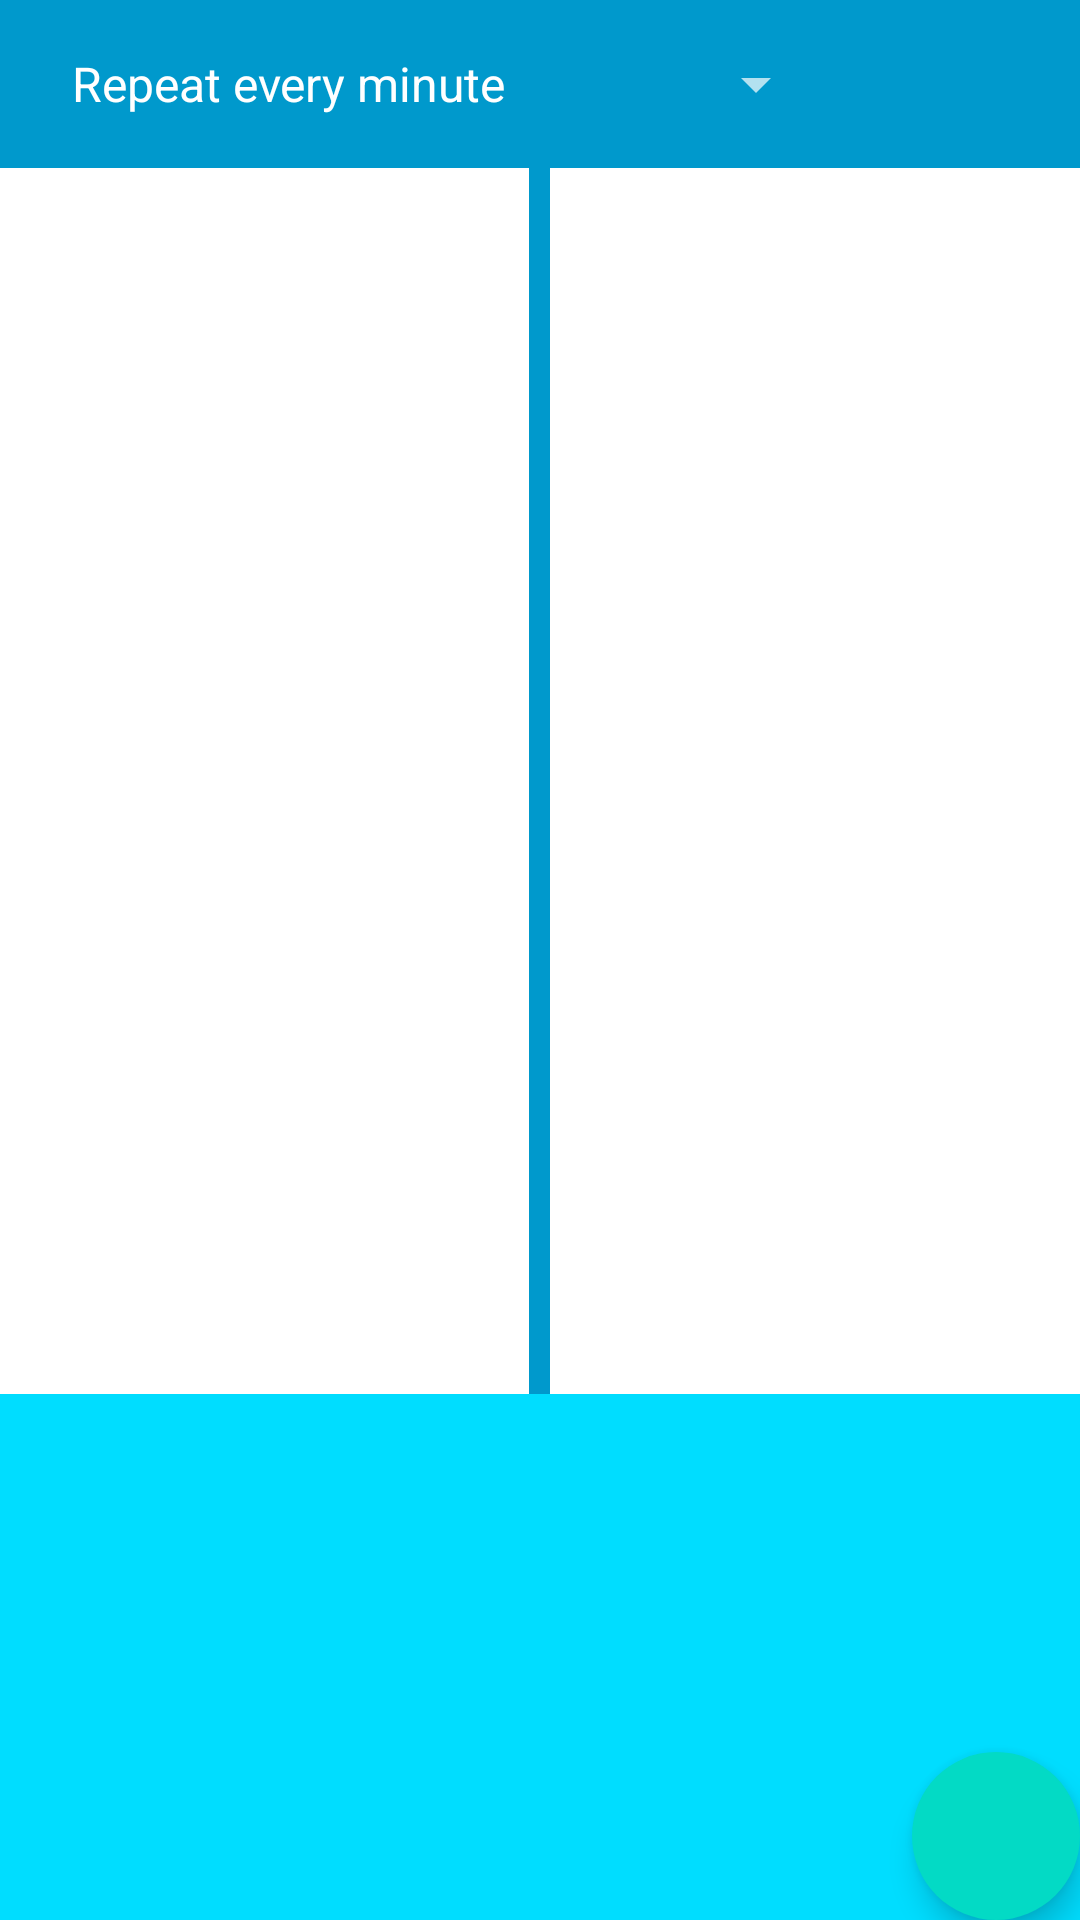

Produce the Android XML layout that renders to this screen, including the resource entries it uses.
<!-- AndroidManifest.xml: activity theme AppTheme.NoActionBar -->
<!-- res/layout/activity_main.xml -->
<?xml version="1.0" encoding="utf-8"?>
<RelativeLayout
    xmlns:android="http://schemas.android.com/apk/res/android"
    xmlns:app="http://schemas.android.com/apk/res-auto"
    xmlns:tools="http://schemas.android.com/tools"
    android:layout_width="match_parent"
    android:layout_height="match_parent"
    android:background="@android:color/white"
    android:fitsSystemWindows="true"

    tools:context="com.example.stognacci.currencyapp.MainActivity">

    <android.support.v7.widget.Toolbar
        android:id="@+id/toolbar"
        android:layout_width="match_parent"
        android:layout_height="wrap_content"
        android:background="@android:color/holo_blue_dark">

        <android.support.v7.widget.AppCompatSpinner
            android:id="@+id/time_frequency"
            android:layout_width="wrap_content"
            android:layout_height="wrap_content"
            android:entries="@array/currency_times"
            android:prompt="@string/currency_prompt">
        </android.support.v7.widget.AppCompatSpinner>

    </android.support.v7.widget.Toolbar>

    <LinearLayout
        android:id="@+id/currency_layout"
        android:layout_width="match_parent"
        android:layout_height="match_parent"
        android:layout_alignBottom="@id/toolbar"
        android:layout_alignParentBottom="true"
        android:layout_below="@+id/toolbar"
        android:orientation="vertical">

        <RelativeLayout
            android:layout_width="match_parent"
            android:layout_height="0dp"
            android:layout_weight="0.7">

            <LinearLayout
                android:id="@+id/currency_list_layout"
                android:layout_width="match_parent"
                android:layout_height="match_parent"
                android:orientation="horizontal">

                <ListView
                    android:id="@+id/base_currency_list"
                    android:layout_width="0dp"
                    android:layout_height="match_parent"
                    android:layout_weight="0.49"
                    android:choiceMode="singleChoice">
                </ListView>

                <View
                    android:layout_width="0dp"
                    android:layout_height="match_parent"
                    android:layout_weight="0.02"
                    android:background="@android:color/holo_blue_dark"/>

                <ListView
                    android:id="@+id/target_currency_list"
                    android:layout_width="0dp"
                    android:layout_height="match_parent"
                    android:layout_weight="0.49"
                    android:choiceMode="singleChoice">
                </ListView>
            </LinearLayout>

            <com.github.mikephil.charting.charts.LineChart
                android:id="@+id/line_chart"
                android:layout_width="match_parent"
                android:layout_height="match_parent"
                android:visibility="gone">
            </com.github.mikephil.charting.charts.LineChart>

        </RelativeLayout>

        <android.support.design.widget.CoordinatorLayout
            android:id="@+id/log_layout"
            android:layout_width="match_parent"
            android:layout_height="0dp"
            android:layout_weight="0.3">

            <ScrollView
                android:id="@+id/log_scroll"
                android:layout_width="match_parent"
                android:layout_height="match_parent"
                android:background="@android:color/holo_blue_bright">

                <TextView
                    android:id="@+id/log_text"
                    android:layout_width="match_parent"
                    android:layout_height="wrap_content"
                    android:padding="20dp"
                    android:textColor="@android:color/white"
                    android:textSize="14sp"/>
            </ScrollView>

            <android.support.design.widget.FloatingActionButton
                android:id="@+id/fab"
                android:layout_width="wrap_content"
                android:layout_height="wrap_content"
                android:layout_margin="@dimen/fab_margin"
                android:clickable="true"
                android:src="@drawable/ic_menu"
                app:backgroundTint="@color/colorAccent"
                app:elevation="6dp"
                app:borderWidth="0dp"
                app:layout_anchor="@id/log_scroll"
                app:layout_anchorGravity="bottom|right|end"/>

        </android.support.design.widget.CoordinatorLayout>

    </LinearLayout>

</RelativeLayout>
<!-- resources referenced by this layout -->
<resources>
  <string-array name="currency_times">
          <item>Repeat every minute</item>
          <item>Repeat every two minutes</item>
          <item>Repeat every five minutes</item>
          <item>Repeat every twenty minute</item>
          <item>Repeat every hour</item>
          <item>Repeat every day</item>
          <item>Off</item>
      </string-array>
  <string name="currency_prompt">Select service frequency</string>
  <style name="AppTheme.NoActionBar">
          <item name="windowActionBar">false</item>
          <item name="windowNoTitle">true</item>
      </style>
  <!-- not gathered from this repository: default colours our renderer supplied (Android Studio template values) -->
  <color name="colorAccent">#FF03DAC5</color>
</resources>
